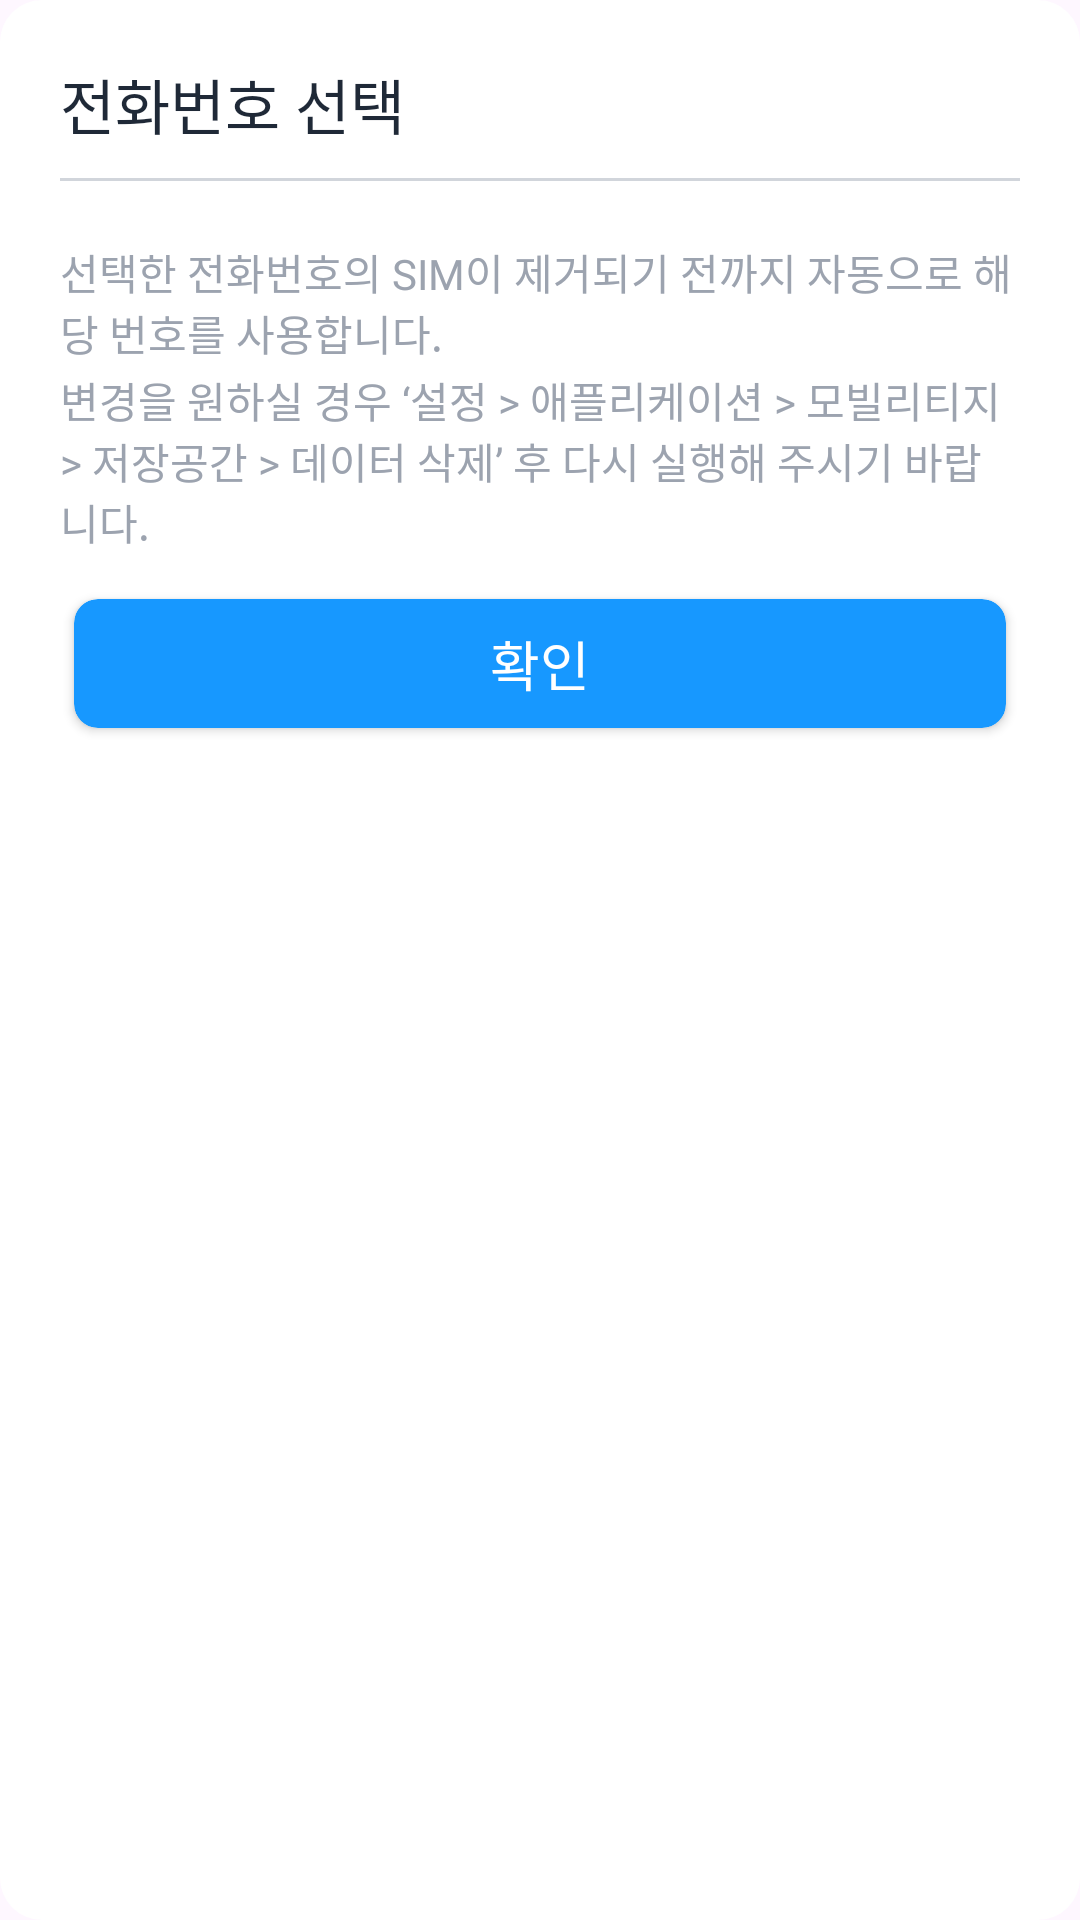

Write the Android layout XML for this screen, with the resource values it uses.
<!-- AndroidManifest.xml: application theme Theme.MobiliteasyBase -->
<!-- res/layout/dialog_phone_select.xml -->
<?xml version="1.0" encoding="utf-8"?>
<androidx.constraintlayout.widget.ConstraintLayout xmlns:android="http://schemas.android.com/apk/res/android"
    xmlns:app="http://schemas.android.com/apk/res-auto"
    android:layout_width="300dp"
    android:layout_height="wrap_content"
    android:background="@drawable/rounded_rectangle"
    android:backgroundTint="@color/white"
    android:padding="20dp">

    <TextView
        android:id="@+id/dialog_phone_select_title"
        android:layout_width="match_parent"
        android:layout_height="wrap_content"
        android:fontFamily="@font/pretendard_semi_bold_font"
        android:text="@string/dialog_phone_select_title"
        android:textColor="@color/gray800"
        android:textSize="20dp"
        app:layout_constraintTop_toTopOf="parent" />

    <View
        android:id="@+id/view_divider"
        android:layout_width="match_parent"
        android:layout_height="1dp"
        android:layout_marginTop="10dp"
        android:background="@color/gray300"
        app:layout_constraintTop_toBottomOf="@id/dialog_phone_select_title" />

    <RadioGroup
        android:id="@+id/radio_group_phones"
        android:layout_width="match_parent"
        android:layout_height="wrap_content"
        android:layout_marginTop="10dp"
        android:orientation="vertical"
        app:layout_constraintTop_toBottomOf="@id/view_divider" />

    <TextView
        android:id="@+id/dialog_phone_select_message_1"
        android:layout_width="wrap_content"
        android:layout_height="wrap_content"
        android:layout_marginTop="10dp"
        android:fontFamily="@font/pretendard_medium_font"
        android:text="@string/dialog_phone_select_message_1"
        android:textColor="@color/gray400"
        app:layout_constraintEnd_toEndOf="parent"
        app:layout_constraintStart_toStartOf="parent"
        app:layout_constraintTop_toBottomOf="@id/radio_group_phones" />

    <TextView
        android:id="@+id/dialog_phone_select_message_2"
        android:layout_width="wrap_content"
        android:layout_height="wrap_content"
        android:layout_marginTop="2dp"
        android:fontFamily="@font/pretendard_medium_font"
        android:text="@string/dialog_phone_select_message_2"
        android:textColor="@color/gray400"
        app:layout_constraintEnd_toEndOf="parent"
        app:layout_constraintStart_toStartOf="parent"
        app:layout_constraintTop_toBottomOf="@id/dialog_phone_select_message_1" />

    <androidx.cardview.widget.CardView
        android:layout_width="match_parent"
        android:layout_height="wrap_content"
        android:layout_marginTop="10dp"
        app:cardBackgroundColor="@color/color_primary"
        app:cardCornerRadius="8dp"
        app:cardUseCompatPadding="true"
        app:layout_constraintEnd_toEndOf="parent"
        app:layout_constraintStart_toStartOf="parent"
        app:layout_constraintTop_toBottomOf="@id/dialog_phone_select_message_2">

        <Button
            android:id="@+id/btn_confirm"
            android:layout_width="match_parent"
            android:layout_height="43dp"
            android:background="@drawable/button_selector_view"
            android:fontFamily="@font/pretendard_medium_font"
            android:gravity="center"
            android:text="@string/dialog_button_yes"
            android:textColor="@color/white"
            android:textSize="18dp" />
    </androidx.cardview.widget.CardView>
</androidx.constraintlayout.widget.ConstraintLayout>
<!-- resources referenced by this layout -->
<resources>
  <color name="color_primary">#1798FF</color>
  <color name="gray300">#FFD1D5DB</color>
  <color name="gray400">#FF9CA3AF</color>
  <color name="gray800">#FF1F2937</color>
  <color name="white">#FFFFFFFF</color>
  <!-- drawable button_selector_view (drawable) -->
  <?xml version="1.0" encoding="utf-8"?>
  <selector xmlns:tools="http://schemas.android.com/tools" xmlns:android="http://schemas.android.com/apk/res/android">
      <item android:state_pressed="true" android:drawable="@drawable/button_focused"/>
      <item android:state_pressed="true" android:drawable="@drawable/button_focused" tools:ignore="StateListReachable" />
      <item android:drawable="@drawable/background_button"/>
  </selector>
  <!-- drawable rounded_rectangle (drawable) -->
  <?xml version="1.0" encoding="utf-8"?>
  <selector xmlns:android="http://schemas.android.com/apk/res/android">
      <item>
          <shape android:shape="rectangle">
              <corners android:radius="14dp" />
              <solid android:color="@color/gray200" />
          </shape>
      </item>
  </selector>
  <string name="dialog_button_yes">확인</string>
  <string name="dialog_phone_select_message_1">선택한 전화번호의 SIM이 제거되기 전까지 자동으로 해당 번호를 사용합니다.</string>
  <string name="dialog_phone_select_message_2">변경을 원하실 경우 ‘설정 &gt; 애플리케이션 &gt; 모빌리티지 &gt; 저장공간 &gt; 데이터 삭제’ 후 다시 실행해 주시기 바랍니다.</string>
  <string name="dialog_phone_select_title">전화번호 선택</string>
  <style name="Theme.MobiliteasyBase" parent="Base.Theme.MobiliteasyBase" />
  <!-- drawable button_focused (drawable) -->
  <?xml version="1.0" encoding="utf-8"?>
  <shape xmlns:android="http://schemas.android.com/apk/res/android" android:shape="rectangle">
      <solid android:color="#D1D1D1"/>
  </shape>
  <color name="gray200">#FFE5E7EB</color>
  <style name="Base.Theme.MobiliteasyBase" parent="Theme.Material3.DayNight.NoActionBar">
          
          
  
      </style>
</resources>
